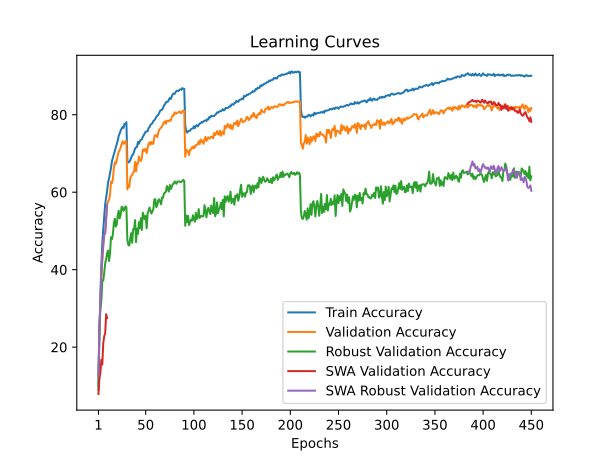

The data file committed next to this chart (first rows):
train_accuracy; train_loss; valid_accuracy; valid_loss; valid_accuracy_robust; valid_accuracy_swa; valid_accuracy_robust_swa
10,0080; 4,0832; 12,6200; 4,1188; 8,9448; 7,9000; 12,6200
22,9260; 3,5139; 25,3100; 3,5497; 24,7655; 11,7900; 25,3100
33,7940; 3,0925; 31,1300; 3,2963; 29,7552; 13,3200; 31,1300
41,2100; 2,8233; 38,2000; 3,0972; 31,8828; 16,7500; 38,2000
46,9000; 2,6312; 42,7200; 2,7736; 37,0517; 15,4900; 42,7200
50,5780; 2,5002; 46,3300; 2,6895; 37,1862; 21,1200; 46,3300
53,7940; 2,3898; 48,9900; 2,6430; 39,1897; 22,7500; 48,9900
56,9440; 2,2797; 49,5400; 2,5451; 41,5966; 23,6600; 49,5400
58,5400; 2,2266; 52,9100; 2,5234; 42,6966; 28,5000; 52,9100
60,3240; 2,1645; 56,7800; 2,2780; 44,2862; 27,5200; 56,7800
62,5960; 2,0941; 57,6200; 2,2530; 44,9379; 57,6200; 44,9379
63,5080; 2,0587; 58,0600; 2,2392; 42,2276; 58,0600; 42,2276
64,8500; 2,0046; 59,3200; 2,1625; 44,1310; 59,3200; 44,1310
66,2320; 1,9622; 62,6900; 2,0485; 48,3724; 62,6900; 48,3724
67,9980; 1,9066; 62,3000; 2,1137; 47,8793; 62,3000; 47,8793
68,8940; 1,8788; 63,4800; 2,0180; 49,1862; 63,4800; 49,1862
69,7400; 1,8443; 66,1900; 1,9517; 51,9862; 66,1900; 51,9862
70,7080; 1,8118; 67,7200; 1,9053; 53,1552; 67,7200; 53,1552
71,6800; 1,7743; 67,3300; 1,9368; 51,1310; 67,3300; 51,1310
72,4040; 1,7558; 68,2200; 1,9168; 51,6276; 68,2200; 51,6276
73,3240; 1,7202; 69,5100; 1,8463; 54,0034; 69,5100; 54,0034
74,5160; 1,6823; 70,4200; 1,8162; 55,2414; 70,4200; 55,2414
75,1520; 1,6606; 70,8100; 1,8235; 53,2241; 70,8100; 53,2241
75,8980; 1,6303; 71,5000; 1,7978; 54,1379; 71,5000; 54,1379
76,3780; 1,6218; 72,2700; 1,7690; 56,2241; 72,2700; 56,2241
76,8480; 1,6030; 73,1400; 1,7431; 56,1379; 73,1400; 56,1379
76,6040; 1,6012; 72,5100; 1,7568; 55,1586; 72,5100; 55,1586
77,6580; 1,5710; 72,6800; 1,7480; 55,6448; 72,6800; 55,6448
77,5260; 1,5811; 73,1500; 1,7374; 56,3552; 73,1500; 56,3552
78,0680; 1,5621; 73,2700; 1,7337; 56,0379; 73,2700; 56,0379
67,9700; 1,8909; 60,7300; 2,1650; 47,6310; 60,7300; 47,6310
67,6540; 1,9080; 61,8500; 2,1320; 46,3862; 61,8500; 46,3862
67,8560; 1,9028; 61,3200; 2,1210; 46,2241; 61,3200; 46,2241
68,2960; 1,8781; 63,6900; 2,0792; 48,1345; 63,6900; 48,1345
68,9040; 1,8604; 64,1500; 2,0662; 49,4379; 64,1500; 49,4379
69,5440; 1,8492; 64,5100; 1,9934; 46,9310; 64,5100; 46,9310
69,7520; 1,8301; 65,0100; 1,9936; 50,4621; 65,0100; 50,4621
70,5220; 1,8056; 65,3600; 1,9922; 50,4966; 65,3600; 50,4966
71,2780; 1,7811; 67,8200; 1,9739; 52,7897; 67,8200; 52,7897
71,5720; 1,7719; 65,3600; 1,9712; 47,1103; 65,3600; 47,1103
71,6620; 1,7620; 67,4600; 1,9470; 50,6103; 67,4600; 50,6103
72,9760; 1,7238; 67,3400; 1,9735; 49,2483; 67,3400; 49,2483
72,5080; 1,7392; 69,2100; 1,8709; 52,2345; 69,2100; 52,2345
73,2500; 1,7170; 68,1900; 1,8681; 50,7138; 68,1900; 50,7138
73,4880; 1,7045; 68,0600; 1,9228; 53,2828; 68,0600; 53,2828
73,6460; 1,6892; 68,7500; 1,8685; 50,2310; 68,7500; 50,2310
74,2800; 1,6748; 71,0300; 1,8033; 54,7103; 71,0300; 54,7103
74,7060; 1,6625; 70,5700; 1,8347; 53,8034; 70,5700; 53,8034
75,1400; 1,6438; 71,0900; 1,8291; 53,0172; 71,0900; 53,0172
75,6200; 1,6268; 71,1400; 1,8271; 53,8897; 71,1400; 53,8897
75,6600; 1,6238; 70,1000; 1,8571; 50,6552; 70,1000; 50,6552
75,7400; 1,6187; 71,3900; 1,8040; 54,4966; 71,3900; 54,4966
76,5720; 1,5918; 72,4700; 1,8004; 55,1828; 72,4700; 55,1828
76,7780; 1,5827; 72,8700; 1,7556; 56,0483; 72,8700; 56,0483
77,4300; 1,5664; 72,3100; 1,7476; 55,1724; 72,3100; 55,1724
77,5820; 1,5544; 73,0200; 1,7515; 54,4724; 73,0200; 54,4724
77,8660; 1,5484; 72,4900; 1,7377; 55,0276; 72,4900; 55,0276
78,3720; 1,5304; 72,5100; 1,7608; 55,7310; 72,5100; 55,7310
78,5980; 1,5230; 74,3900; 1,6865; 58,1069; 74,3900; 58,1069
78,9200; 1,5128; 74,7500; 1,6934; 58,2103; 74,7500; 58,2103
... 390 more rows
